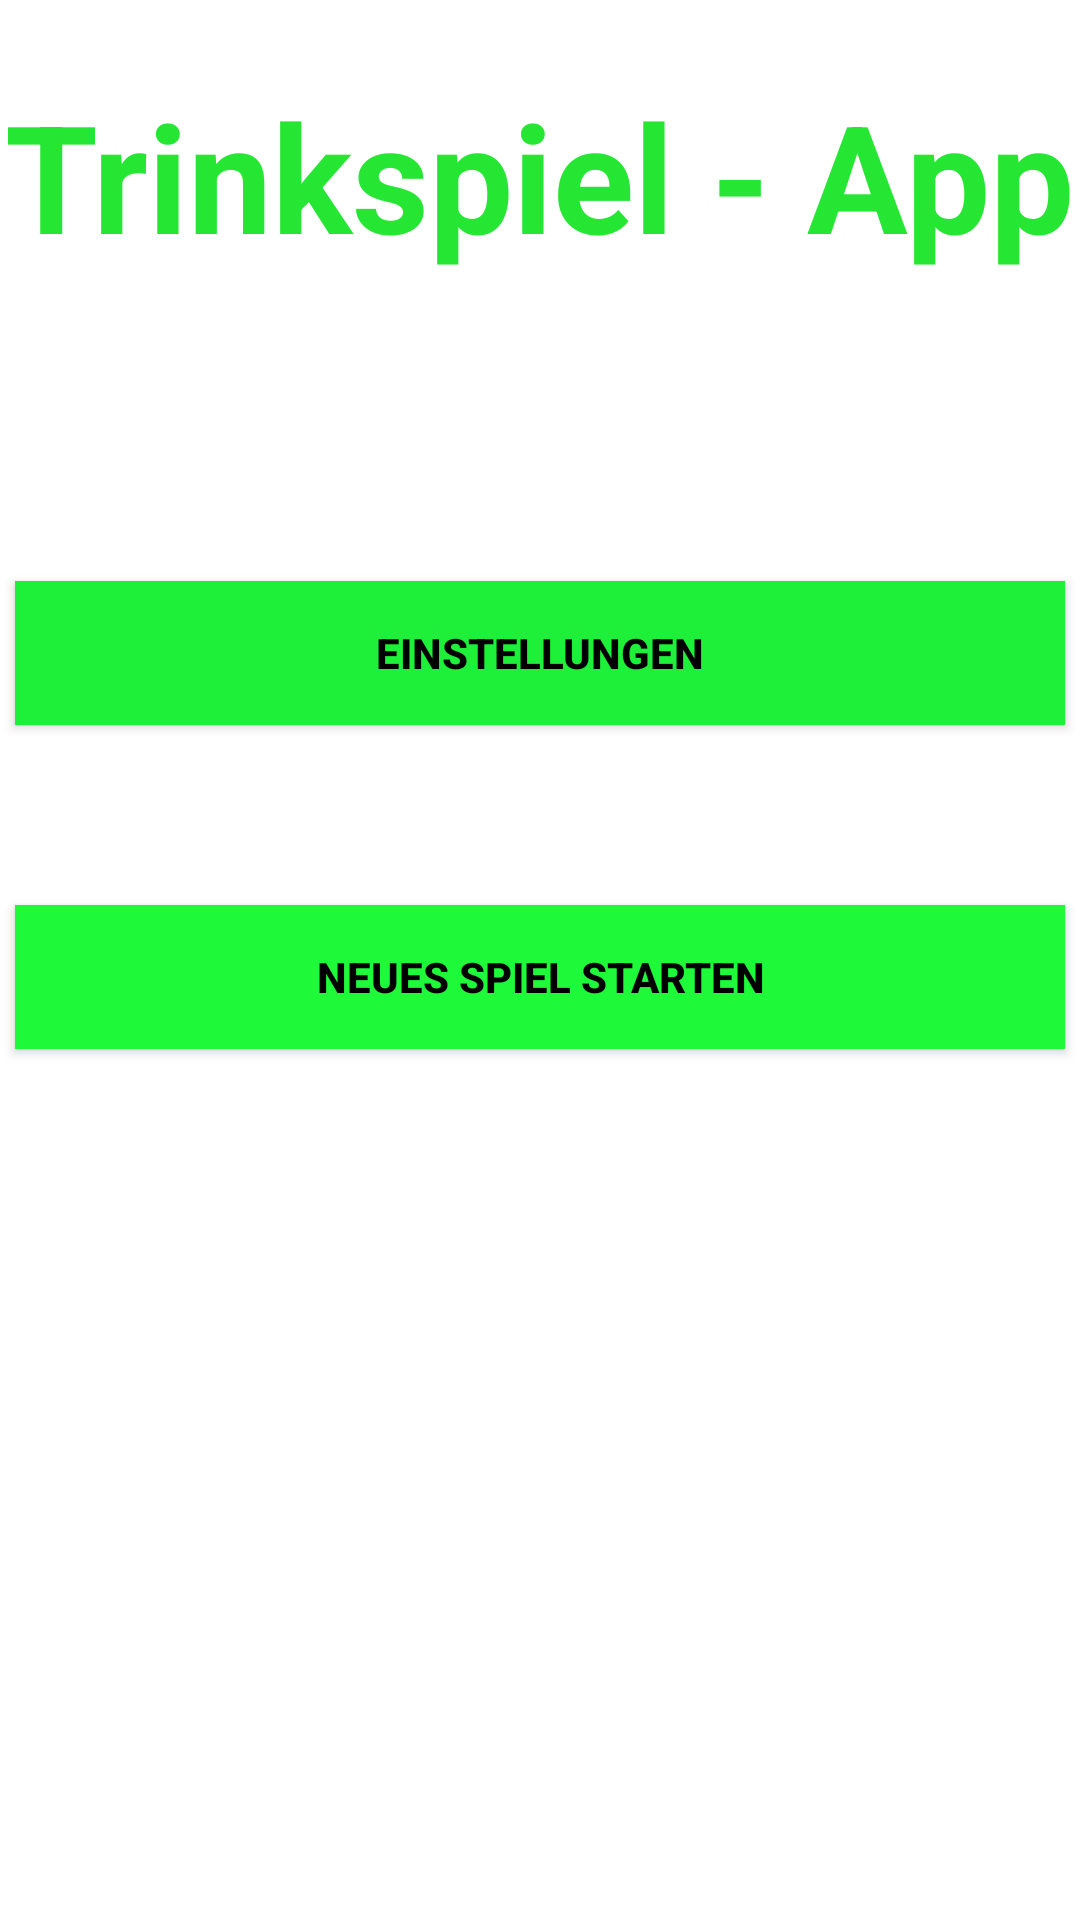

Reconstruct the res/layout file that produces this screen, plus the resources it refers to.
<!-- AndroidManifest.xml: fallback theme Theme.MaterialComponents.DayNight.NoActionBar -->
<!-- res/layout/layout_main.xml -->
<?xml version="1.0" encoding="utf-8"?>
<RelativeLayout
        android:layout_width="fill_parent"
        android:layout_height="fill_parent" xmlns:android="http://schemas.android.com/apk/res/android">
    <Button
            android:layout_width="wrap_content"
            android:layout_height="wrap_content"
            android:text="Neues Spiel starten"
            android:id="@id/start_new_game"
            android:background="#1ef93a"
            android:textColor="#000000"
            android:clickable="true"
            android:layout_marginTop="60dp" android:layout_below="@id/settings" android:layout_centerHorizontal="true"
            android:minWidth="350dp" android:textStyle="bold"/>
    <Button
            android:text="Einstellungen"
            android:id="@id/settings"
            style="@style/game_button"/>
    <TextView
            android:text="Trinkspiel - App"
            android:id="@id/title"
            style="@style/game_title" android:textSize="50dp"/>
</RelativeLayout>
<!-- resources referenced by this layout -->
<resources>
  <style name="game_button">
          <item name="android:layout_width">wrap_content</item>
          <item name="android:layout_height">wrap_content</item>
          <item name="android:layout_below">@id/title</item>
          <item name="android:layout_centerHorizontal">true</item>
          <item name="android:layout_marginTop">102dp</item>
          <item name="android:background">#1eef39</item>
          <item name="android:textColor">#000000</item>
          <item name="android:clickable">true</item>
          <item name="android:minWidth">350dp</item>
          <item name="android:textStyle">bold</item>
      </style>
  <style name="game_title">
          <item name="android:layout_width">wrap_content</item>
          <item name="android:layout_height">wrap_content</item>
          <item name="android:textAppearance">?android:attr/textAppearanceLarge</item>
          <item name="android:layout_alignParentTop">true</item>
          <item name="android:layout_centerHorizontal">true</item>
          <item name="android:layout_marginTop">25dp</item>
          <item name="android:textColor">#26e634</item>
          <item name="android:textStyle">bold</item>
          <item name="android:textSize">50dp</item>
      </style>
</resources>
